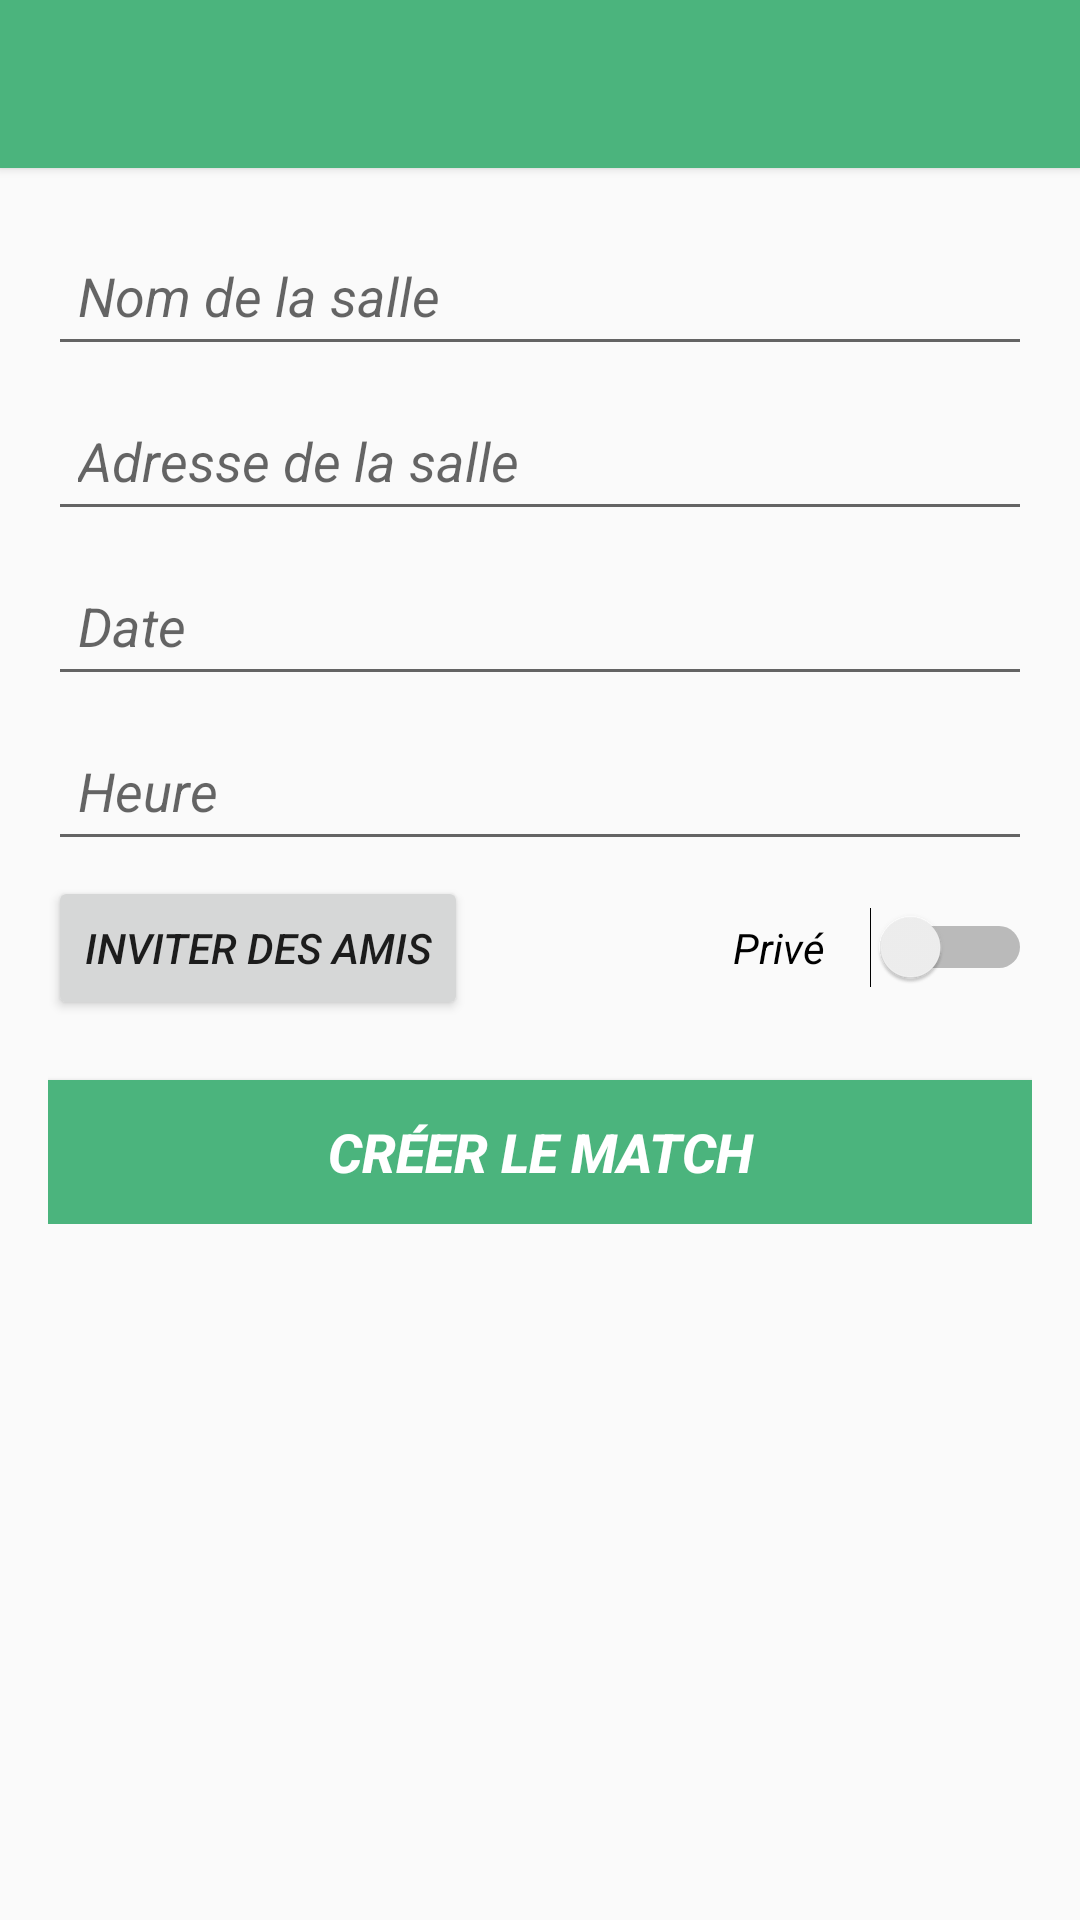

Layout XML and referenced resources for this Android screen:
<!-- AndroidManifest.xml: application theme AppTheme -->
<!-- res/layout/activity_new_game.xml -->
<LinearLayout xmlns:android="http://schemas.android.com/apk/res/android"
    xmlns:tools="http://schemas.android.com/tools"
    android:layout_width="match_parent"
    android:layout_height="match_parent"
    android:orientation="vertical"
    tools:context="com.hifivesoccer.activities.NewGameActivity">

    <include
        android:id="@+id/tool_bar"
        layout="@layout/tool_bar"
        android:layout_height="wrap_content"
        android:layout_width="match_parent"
        />

    <LinearLayout
        android:layout_width="match_parent"
        android:layout_height="wrap_content"
        android:orientation="vertical"
        android:padding="16dp">

        <EditText
            android:layout_width="match_parent"
            android:layout_height="50dp"
            android:id="@+id/place_name"
            android:hint="@string/act_newgame_place"
            android:textStyle="italic"
            android:paddingLeft="10dp"
            android:paddingRight="10dp"
            android:layout_marginBottom="5dp" />

        <EditText
            android:layout_width="match_parent"
            android:layout_height="50dp"
            android:inputType="textPostalAddress"
            android:textStyle="italic"
            android:paddingLeft="10dp"
            android:paddingRight="10dp"
            android:id="@+id/place_address"
            android:hint="@string/act_newgame_place_address"
            android:layout_marginBottom="5dp" />

        <EditText
            android:layout_width="match_parent"
            android:layout_height="50dp"
            android:inputType="date"
            android:textStyle="italic"
            android:paddingLeft="10dp"
            android:paddingRight="10dp"
            android:id="@+id/date"
            android:hint="@string/act_newgame_date"
            android:layout_marginBottom="5dp" />

        <EditText
            android:layout_width="match_parent"
            android:layout_height="50dp"
            android:inputType="time"
            android:textStyle="italic"
            android:paddingLeft="10dp"
            android:paddingRight="10dp"
            android:id="@+id/time"
            android:hint="Heure"
            android:layout_marginBottom="5dp" />

        <RelativeLayout
            android:layout_width="match_parent"
            android:layout_height="wrap_content"
            android:orientation="horizontal"
            android:layout_marginBottom="5dp">

            <Button
                android:layout_width="wrap_content"
                android:layout_height="wrap_content"
                android:text="@string/act_newgame_guest"
                android:id="@+id/add_guest"
                android:textStyle="italic"
                android:onClick="addFriends" />

            <Switch
                android:layout_width="wrap_content"
                android:layout_height="wrap_content"
                android:text="@string/act_newgame_visibility"
                android:id="@+id/private_game"
                android:enabled="true"
                android:switchPadding="15dp"
                android:textStyle="italic"
                android:layout_centerVertical="true"
                android:layout_alignParentRight="true"
                android:layout_alignParentEnd="true" />

        </RelativeLayout>

        <TextView
            android:id="@+id/friends_list"
            android:layout_width="match_parent"
            android:layout_height="wrap_content"
            android:visibility="gone"/>

        <Button
            android:layout_width="match_parent"
            android:layout_height="wrap_content"
            android:text="@string/act_newgame_button"
            android:id="@+id/new_match"
            android:layout_marginTop="15dp"
            android:textColor="@color/white"
            android:background="@color/primary"
            android:clickable="true"
            android:onClick="newGame"
            android:textSize="18sp"
            android:textStyle="bold|italic"/>

    </LinearLayout>

</LinearLayout>
<!-- res/layout/tool_bar.xml (included above) -->
<?xml version="1.0" encoding="utf-8"?>
<android.support.v7.widget.Toolbar
    android:layout_height="wrap_content"
    android:layout_width="match_parent"
    xmlns:app="http://schemas.android.com/apk/res-auto"
    android:background="@color/primary"
    android:elevation="2dp"
    app:theme="@style/ThemeOverlay.AppCompat.Dark.ActionBar"
    app:popupTheme="@style/ThemeOverlay.AppCompat.Light"
    xmlns:android="http://schemas.android.com/apk/res/android" />
<!-- resources referenced by this layout -->
<resources>
  <color name="primary">#4bb47d</color>
  <color name="white">#ffffff</color>
  <string name="act_newgame_button">Créer le match</string>
  <string name="act_newgame_date">Date</string>
  <string name="act_newgame_guest">Inviter des amis</string>
  <string name="act_newgame_place">Nom de la salle</string>
  <string name="act_newgame_place_address">Adresse de la salle</string>
  <string name="act_newgame_visibility">Privé</string>
  <style name="AppTheme" parent="Theme.AppCompat.Light.NoActionBar">
          
          <item name="colorPrimary">@color/primary</item>
          <item name="colorPrimaryDark">@color/primary_dark</item>
      </style>
  <color name="primary_dark">#36825a</color>
</resources>
